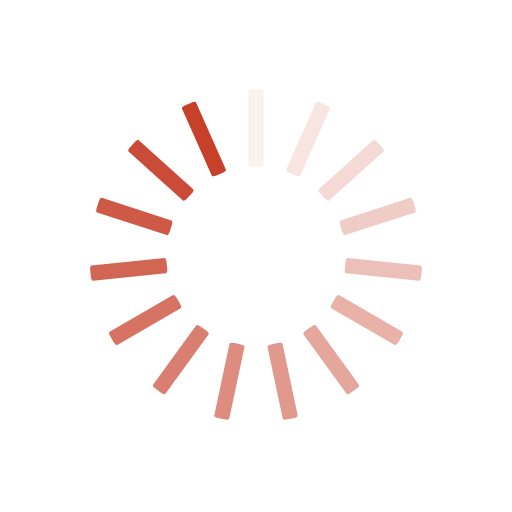
t = 0.00 s
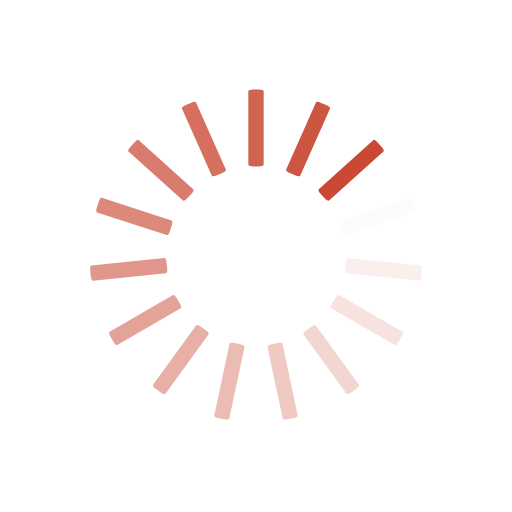
t = 0.25 s
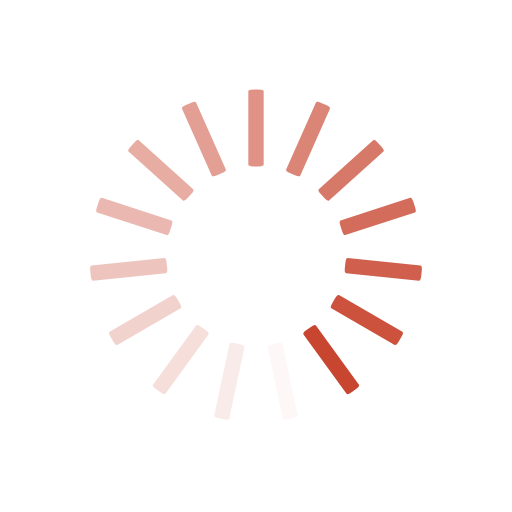
t = 0.50 s
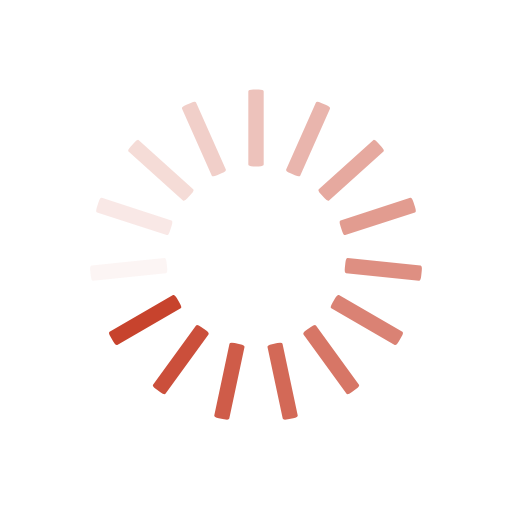
t = 0.75 s

The animated SVG that drew these frames (rendered in a browser with its animation timeline set to each time). Animation: 15 SMIL elements (animate=15); one cycle of 1.00 s, repeats indefinitely.

<svg class="lds-spinner" width="200px"  height="200px"  xmlns="http://www.w3.org/2000/svg" xmlns:xlink="http://www.w3.org/1999/xlink" viewBox="0 0 100 100" preserveAspectRatio="xMidYMid"><g transform="rotate(0 50 50)">
  <rect x="48.5" y="17.5" rx="0.97" ry="0.35000000000000003" width="3" height="15" fill="#c7402a">
    <animate attributeName="opacity" values="1;0" times="0;1" dur="1s" begin="-0.9333333333333333s" repeatCount="indefinite"></animate>
  </rect>
</g><g transform="rotate(24 50 50)">
  <rect x="48.5" y="17.5" rx="0.97" ry="0.35000000000000003" width="3" height="15" fill="#c7402a">
    <animate attributeName="opacity" values="1;0" times="0;1" dur="1s" begin="-0.8666666666666667s" repeatCount="indefinite"></animate>
  </rect>
</g><g transform="rotate(48 50 50)">
  <rect x="48.5" y="17.5" rx="0.97" ry="0.35000000000000003" width="3" height="15" fill="#c7402a">
    <animate attributeName="opacity" values="1;0" times="0;1" dur="1s" begin="-0.8s" repeatCount="indefinite"></animate>
  </rect>
</g><g transform="rotate(72 50 50)">
  <rect x="48.5" y="17.5" rx="0.97" ry="0.35000000000000003" width="3" height="15" fill="#c7402a">
    <animate attributeName="opacity" values="1;0" times="0;1" dur="1s" begin="-0.7333333333333333s" repeatCount="indefinite"></animate>
  </rect>
</g><g transform="rotate(96 50 50)">
  <rect x="48.5" y="17.5" rx="0.97" ry="0.35000000000000003" width="3" height="15" fill="#c7402a">
    <animate attributeName="opacity" values="1;0" times="0;1" dur="1s" begin="-0.6666666666666666s" repeatCount="indefinite"></animate>
  </rect>
</g><g transform="rotate(120 50 50)">
  <rect x="48.5" y="17.5" rx="0.97" ry="0.35000000000000003" width="3" height="15" fill="#c7402a">
    <animate attributeName="opacity" values="1;0" times="0;1" dur="1s" begin="-0.6s" repeatCount="indefinite"></animate>
  </rect>
</g><g transform="rotate(144 50 50)">
  <rect x="48.5" y="17.5" rx="0.97" ry="0.35000000000000003" width="3" height="15" fill="#c7402a">
    <animate attributeName="opacity" values="1;0" times="0;1" dur="1s" begin="-0.5333333333333333s" repeatCount="indefinite"></animate>
  </rect>
</g><g transform="rotate(168 50 50)">
  <rect x="48.5" y="17.5" rx="0.97" ry="0.35000000000000003" width="3" height="15" fill="#c7402a">
    <animate attributeName="opacity" values="1;0" times="0;1" dur="1s" begin="-0.4666666666666667s" repeatCount="indefinite"></animate>
  </rect>
</g><g transform="rotate(192 50 50)">
  <rect x="48.5" y="17.5" rx="0.97" ry="0.35000000000000003" width="3" height="15" fill="#c7402a">
    <animate attributeName="opacity" values="1;0" times="0;1" dur="1s" begin="-0.4s" repeatCount="indefinite"></animate>
  </rect>
</g><g transform="rotate(216 50 50)">
  <rect x="48.5" y="17.5" rx="0.97" ry="0.35000000000000003" width="3" height="15" fill="#c7402a">
    <animate attributeName="opacity" values="1;0" times="0;1" dur="1s" begin="-0.3333333333333333s" repeatCount="indefinite"></animate>
  </rect>
</g><g transform="rotate(240 50 50)">
  <rect x="48.5" y="17.5" rx="0.97" ry="0.35000000000000003" width="3" height="15" fill="#c7402a">
    <animate attributeName="opacity" values="1;0" times="0;1" dur="1s" begin="-0.26666666666666666s" repeatCount="indefinite"></animate>
  </rect>
</g><g transform="rotate(264 50 50)">
  <rect x="48.5" y="17.5" rx="0.97" ry="0.35000000000000003" width="3" height="15" fill="#c7402a">
    <animate attributeName="opacity" values="1;0" times="0;1" dur="1s" begin="-0.2s" repeatCount="indefinite"></animate>
  </rect>
</g><g transform="rotate(288 50 50)">
  <rect x="48.5" y="17.5" rx="0.97" ry="0.35000000000000003" width="3" height="15" fill="#c7402a">
    <animate attributeName="opacity" values="1;0" times="0;1" dur="1s" begin="-0.13333333333333333s" repeatCount="indefinite"></animate>
  </rect>
</g><g transform="rotate(312 50 50)">
  <rect x="48.5" y="17.5" rx="0.97" ry="0.35000000000000003" width="3" height="15" fill="#c7402a">
    <animate attributeName="opacity" values="1;0" times="0;1" dur="1s" begin="-0.06666666666666667s" repeatCount="indefinite"></animate>
  </rect>
</g><g transform="rotate(336 50 50)">
  <rect x="48.5" y="17.5" rx="0.97" ry="0.35000000000000003" width="3" height="15" fill="#c7402a">
    <animate attributeName="opacity" values="1;0" times="0;1" dur="1s" begin="0s" repeatCount="indefinite"></animate>
  </rect>
</g></svg>
